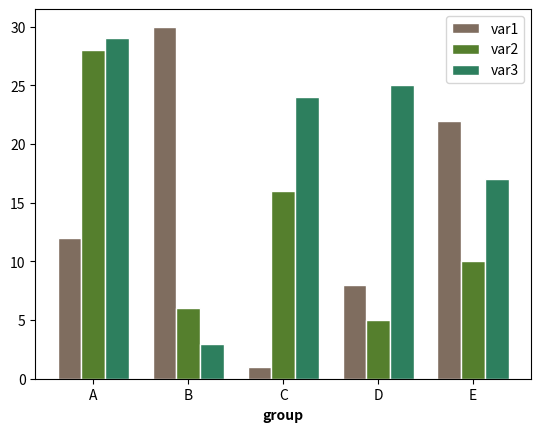

Write Python code to recreate this figure.
import numpy as np
import matplotlib.pyplot as plt

# Data
barWidth = 0.25
bars1 = [12, 30, 1, 8, 22]
bars2 = [28, 6, 16, 5, 10]
bars3 = [29, 3, 24, 25, 17]

# Bar positions
r = np.arange(len(bars1))
r2 = r + barWidth
r3 = r2 + barWidth

# Plotting
fig, ax = plt.subplots(dpi=300)
ax.bar(r, bars1, color='#7f6d5f', width=barWidth, edgecolor='white', label='var1')
ax.bar(r2, bars2, color='#557f2d', width=barWidth, edgecolor='white', label='var2')
ax.bar(r3, bars3, color='#2d7f5e', width=barWidth, edgecolor='white', label='var3')

# Xticks
ax.set_xlabel('group', fontweight='bold')
ax.set_xticks(r + barWidth)
ax.set_xticklabels(['A', 'B', 'C', 'D', 'E'])

# Legend and show
ax.legend()
plt.show()